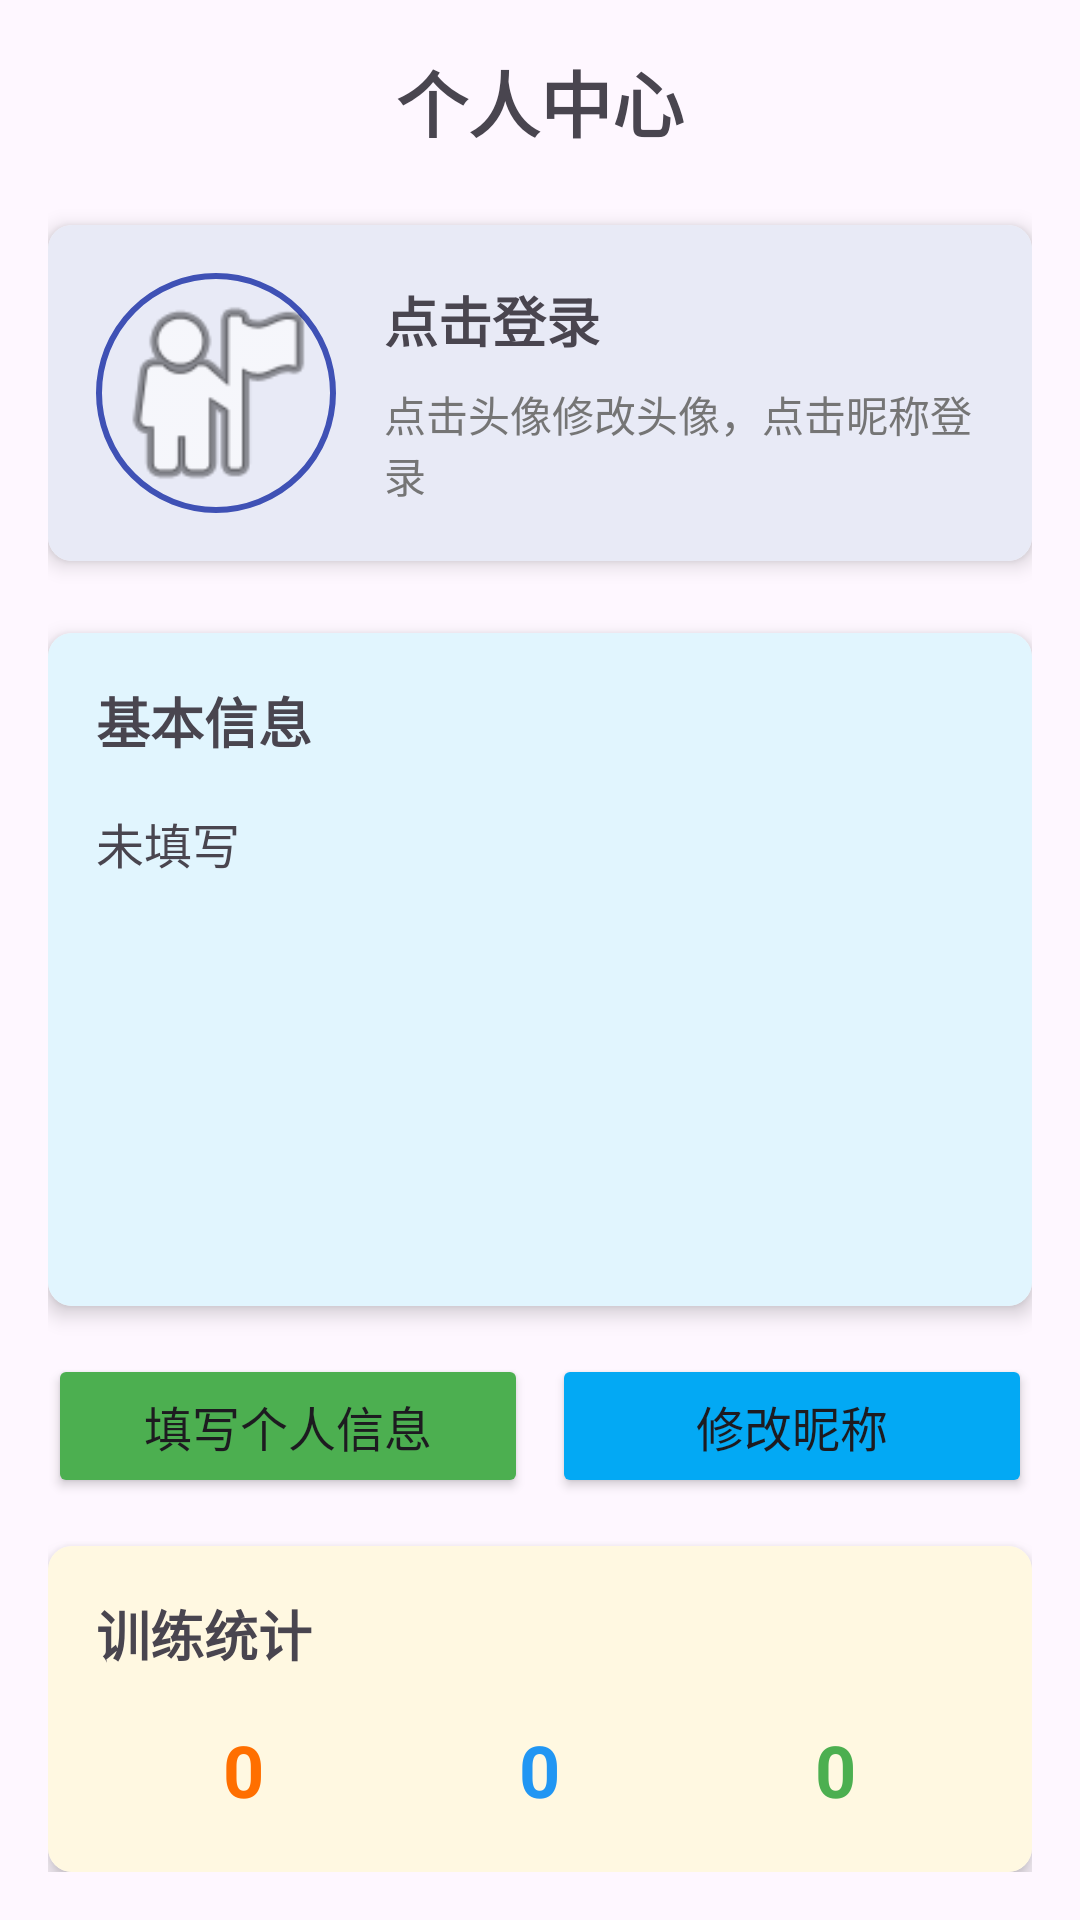

This screen was rendered from an Android layout file. Write that file and the resources it references.
<!-- AndroidManifest.xml: application theme Theme.DyzApplication -->
<!-- res/layout/fragment_fourth.xml -->
<?xml version="1.0" encoding="utf-8"?>
<LinearLayout xmlns:android="http://schemas.android.com/apk/res/android"
    xmlns:app="http://schemas.android.com/apk/res-auto"
    android:layout_width="match_parent"
    android:layout_height="match_parent"
    android:orientation="vertical"
    android:padding="16dp">

    <TextView
        android:layout_width="match_parent"
        android:layout_height="wrap_content"
        android:text="个人中心"
        android:textSize="24sp"
        android:textStyle="bold"
        android:gravity="center"
        android:layout_marginBottom="24dp"/>

    
    <androidx.cardview.widget.CardView
        android:layout_width="match_parent"
        android:layout_height="wrap_content"
        android:layout_marginBottom="24dp"
        app:cardCornerRadius="8dp"
        app:cardElevation="4dp">

        <LinearLayout
            android:layout_width="match_parent"
            android:layout_height="wrap_content"
            android:orientation="horizontal"
            android:padding="16dp"
            android:gravity="center_vertical"
            android:background="#E8EAF6">

            <ImageView
                android:id="@+id/user_avatar"
                android:layout_width="80dp"
                android:layout_height="80dp"
                android:src="@android:drawable/ic_menu_myplaces"
                android:background="@drawable/circle_background"
                android:scaleType="centerCrop"
                android:padding="2dp"
                android:layout_marginEnd="16dp"/>

            <LinearLayout
                android:layout_width="match_parent"
                android:layout_height="wrap_content"
                android:orientation="vertical">

                <TextView
                    android:id="@+id/UserFragment"
                    android:layout_width="match_parent"
                    android:layout_height="wrap_content"
                    android:text="点击登录"
                    android:textSize="18sp"
                    android:textStyle="bold"
                    android:layout_marginBottom="8dp"/>

                <TextView
                    android:layout_width="match_parent"
                    android:layout_height="wrap_content"
                    android:text="点击头像修改头像，点击昵称登录"
                    android:textSize="14sp"
                    android:textColor="#757575"/>
            </LinearLayout>
        </LinearLayout>
    </androidx.cardview.widget.CardView>

    
    <androidx.cardview.widget.CardView
        android:layout_width="match_parent"
        android:layout_height="wrap_content"
        android:layout_marginBottom="16dp"
        app:cardCornerRadius="8dp"
        app:cardElevation="4dp">

        <LinearLayout
            android:layout_width="match_parent"
            android:layout_height="wrap_content"
            android:orientation="vertical"
            android:padding="16dp"
            android:background="#E1F5FE">

            <TextView
                android:layout_width="match_parent"
                android:layout_height="wrap_content"
                android:text="基本信息"
                android:textSize="18sp"
                android:textStyle="bold"
                android:layout_marginBottom="16dp"/>

            <ScrollView
                android:layout_width="match_parent"
                android:layout_height="150dp">

    <TextView
        android:id="@+id/user_detail_info"
                    android:layout_width="match_parent"
        android:layout_height="wrap_content"
        android:text="未填写"
                    android:textSize="16sp"
                    android:lineSpacingExtra="4dp"/>
            </ScrollView>
        </LinearLayout>
    </androidx.cardview.widget.CardView>

    
    <LinearLayout
        android:layout_width="match_parent"
        android:layout_height="wrap_content"
        android:orientation="horizontal"
        android:layout_marginBottom="16dp">
        
        <Button
            android:id="@+id/fill_info_button"
            android:layout_width="0dp"
            android:layout_height="wrap_content"
            android:layout_weight="1"
            android:text="填写个人信息"
            android:textSize="16sp"
            android:backgroundTint="#4CAF50"
            android:padding="12dp"
            android:layout_marginEnd="8dp"/>
            
        <Button
            android:id="@+id/edit_nickname_button"
            android:layout_width="0dp"
            android:layout_height="wrap_content"
            android:layout_weight="1"
            android:text="修改昵称"
            android:textSize="16sp"
            android:backgroundTint="#03A9F4"
            android:padding="12dp"/>
    </LinearLayout>

    
    <androidx.cardview.widget.CardView
        android:layout_width="match_parent"
        android:layout_height="wrap_content"
        app:cardCornerRadius="8dp"
        app:cardElevation="4dp">

        <LinearLayout
            android:layout_width="match_parent"
            android:layout_height="wrap_content"
            android:orientation="vertical"
            android:padding="16dp"
            android:background="#FFF8E1">

            <TextView
                android:layout_width="match_parent"
                android:layout_height="wrap_content"
                android:text="训练统计"
                android:textSize="18sp"
                android:textStyle="bold"
                android:layout_marginBottom="16dp"/>

            <LinearLayout
                android:layout_width="match_parent"
                android:layout_height="wrap_content"
                android:orientation="horizontal"
                android:layout_marginBottom="8dp">

                <LinearLayout
                    android:layout_width="0dp"
                    android:layout_height="wrap_content"
                    android:layout_weight="1"
                    android:orientation="vertical"
                    android:gravity="center">

                    <TextView
                        android:id="@+id/tv_total_workouts"
                        android:layout_width="wrap_content"
                        android:layout_height="wrap_content"
                        android:text="0"
                        android:textSize="24sp"
                        android:textStyle="bold"
                        android:textColor="#FF6F00"/>

                    <TextView
                        android:layout_width="wrap_content"
                        android:layout_height="wrap_content"
                        android:text="总训练次数"
                        android:textSize="14sp"/>
                </LinearLayout>

                <LinearLayout
                    android:layout_width="0dp"
                    android:layout_height="wrap_content"
                    android:layout_weight="1"
                    android:orientation="vertical"
                    android:gravity="center">

                    <TextView
                        android:id="@+id/tv_total_duration"
                        android:layout_width="wrap_content"
                        android:layout_height="wrap_content"
                        android:text="0"
                        android:textSize="24sp"
                        android:textStyle="bold"
                        android:textColor="#2196F3"/>

                    <TextView
                        android:layout_width="wrap_content"
                        android:layout_height="wrap_content"
                        android:text="总训练时长(分钟)"
                        android:textSize="14sp"/>
                </LinearLayout>

                <LinearLayout
                    android:layout_width="0dp"
                    android:layout_height="wrap_content"
                    android:layout_weight="1"
                    android:orientation="vertical"
                    android:gravity="center">

                    <TextView
                        android:id="@+id/tv_avg_intensity"
                        android:layout_width="wrap_content"
                        android:layout_height="wrap_content"
                        android:text="0"
                        android:textSize="24sp"
                        android:textStyle="bold"
                        android:textColor="#4CAF50"/>

                    <TextView
                        android:layout_width="wrap_content"
                        android:layout_height="wrap_content"
                        android:text="平均强度"
                        android:textSize="14sp"/>
                </LinearLayout>
            </LinearLayout>
        </LinearLayout>
    </androidx.cardview.widget.CardView>

</LinearLayout>
<!-- resources referenced by this layout -->
<resources>
  <!-- drawable circle_background (drawable) -->
  <?xml version="1.0" encoding="utf-8"?>
  <shape xmlns:android="http://schemas.android.com/apk/res/android"
      android:shape="oval">
      <solid android:color="#E8EAF6" />
      <stroke
          android:width="2dp"
          android:color="#3F51B5" />
  </shape>
  <style name="Theme.DyzApplication" parent="Base.Theme.DyzApplication" />
  <style name="Base.Theme.DyzApplication" parent="Theme.Material3.DayNight">
          
          
      </style>
</resources>
